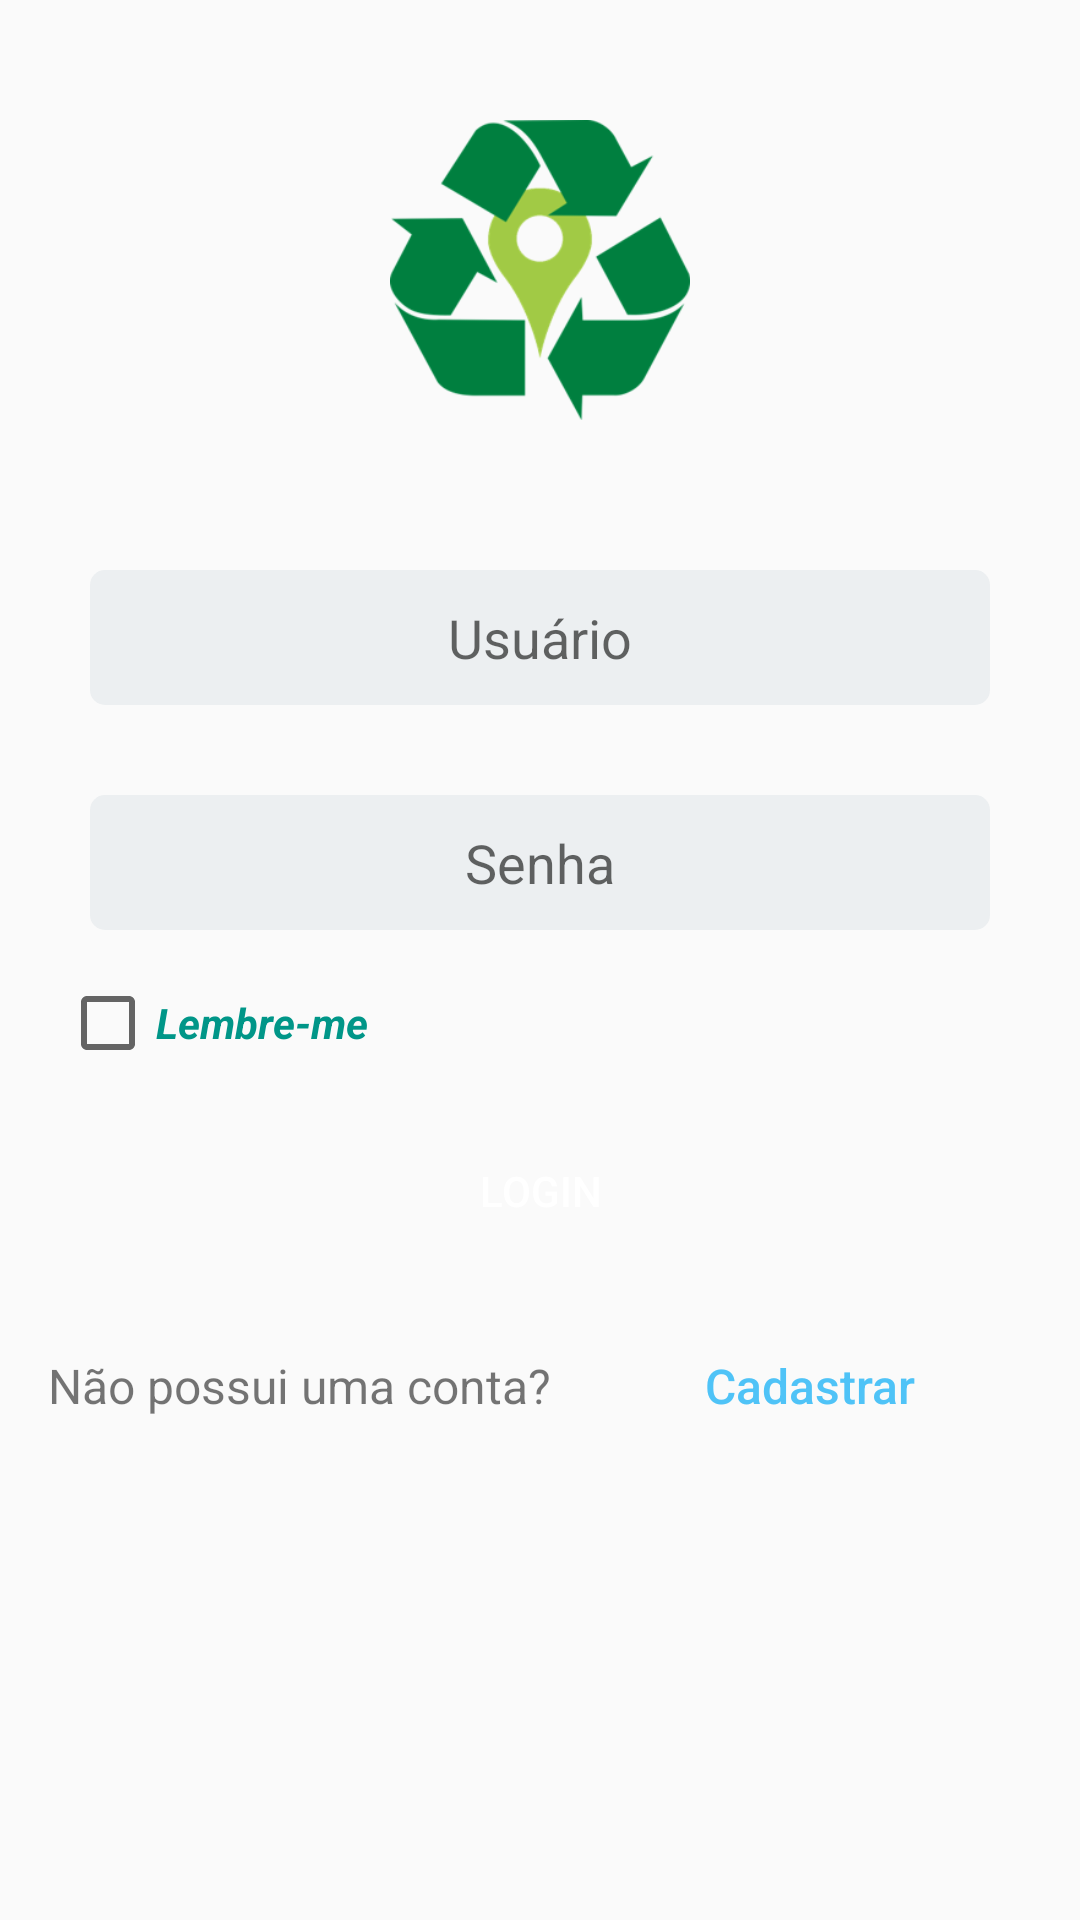

Produce the Android XML layout that renders to this screen, including the resource entries it uses.
<!-- AndroidManifest.xml: application theme AppTheme -->
<!-- res/layout/activity_login.xml -->
<?xml version="1.0" encoding="utf-8"?>
<LinearLayout
    xmlns:android="http://schemas.android.com/apk/res/android"
    xmlns:app="http://schemas.android.com/apk/res-auto"
    xmlns:tools="http://schemas.android.com/tools"
    android:layout_width="match_parent"
    android:layout_height="match_parent"
    android:orientation="vertical"
    android:layout_margin="16dp"
    tools:context="br.com.fabappu9.ecoloc.CadastradoActivity">


    <ImageView
        android:layout_width="100dp"
        android:layout_height="100dp"
        android:layout_gravity="center"
        android:layout_marginBottom="50dp"
        android:layout_marginTop="40dp"
        android:src="@drawable/ecoloc" />


    <EditText
        android:id="@+id/txtLoginUser"
        android:layout_width="300dp"
        android:layout_height="45dp"
        android:layout_gravity="center"
        android:ellipsize="start"
        android:gravity="center"
        android:background="@drawable/rounded_edit_text"
        android:hint="Usuário"
        android:inputType="text" />

    <EditText
        android:id="@+id/txtLoginPass"
        android:layout_width="300dp"
        android:layout_height="45dp"
        android:ellipsize="start"
        android:gravity="center"
        android:layout_gravity="center"
        android:layout_marginBottom="15dp"
        android:layout_marginTop="30dp"
        android:background="@drawable/rounded_edit_text"
        android:hint="Senha"
        android:inputType="textPassword" />

    <CheckBox
        android:id="@+id/check_lembre_me"
        android:layout_width="wrap_content"
        android:layout_height="wrap_content"
        android:backgroundTint="#009688"
        android:textColor="#009688"
        android:text="Lembre-me"
        android:layout_marginLeft="20dp"
        android:layout_marginBottom="15dp"
        android:textStyle="bold|italic"/>

    <Button
        android:id="@+id/LoginButton"
        android:layout_width="200dp"
        android:layout_height="50dp"
        android:layout_gravity="center"
        android:background="@drawable/login_button"
        android:text="Login"
        android:textColor="#fff" />

    <LinearLayout
        android:layout_width="match_parent"
        android:weightSum="2"
        android:layout_margin="16dp"
        android:layout_height="wrap_content"
        android:orientation="horizontal">

        <TextView
            android:id="@+id/textView"
            android:layout_width="0dp"
            android:layout_weight="1.3"
            android:layout_height="wrap_content"
            android:text="Não possui uma conta? "
            android:textSize="16sp" />


        <Button
            android:id="@+id/CadastrarButton"
            android:layout_width="0dp"
            android:layout_weight=".5"
            android:layout_height="wrap_content"
            android:text="Cadastrar"
            android:textAllCaps="false"
            android:background="@android:color/transparent"
            android:textColor="@color/colorPrimary"
            android:textSize="16sp"/>

    </LinearLayout>

</LinearLayout>
<!-- resources referenced by this layout -->
<resources>
  <color name="colorPrimary">#4FC3F7</color>
  <!-- drawable ecoloc: png bitmap (drawable-xxhdpi, 19621 bytes) -->
  <!-- drawable rounded_edit_text (drawable) -->
  <?xml version="1.0" encoding="utf-8"?>
  <shape  xmlns:android="http://schemas.android.com/apk/res/android"
      android:shape="rectangle" android:padding="10dp">
      <solid android:color="#ECEFF1" />
      <corners
          android:bottomRightRadius="5dp"
          android:bottomLeftRadius="5dp"
          android:topLeftRadius="5dp"
          android:topRightRadius="5dp" />
  </shape>
  <style name="AppTheme" parent="Theme.AppCompat.Light.DarkActionBar">
          
          <item name="colorPrimary">@color/colorPrimary</item>
          <item name="colorPrimaryDark">@color/colorPrimaryDark</item>
          <item name="colorAccent">@color/colorAccent</item>
      </style>
  <color name="colorPrimaryDark">#303F9F</color>
  <color name="colorAccent">#FF4081</color>
</resources>
